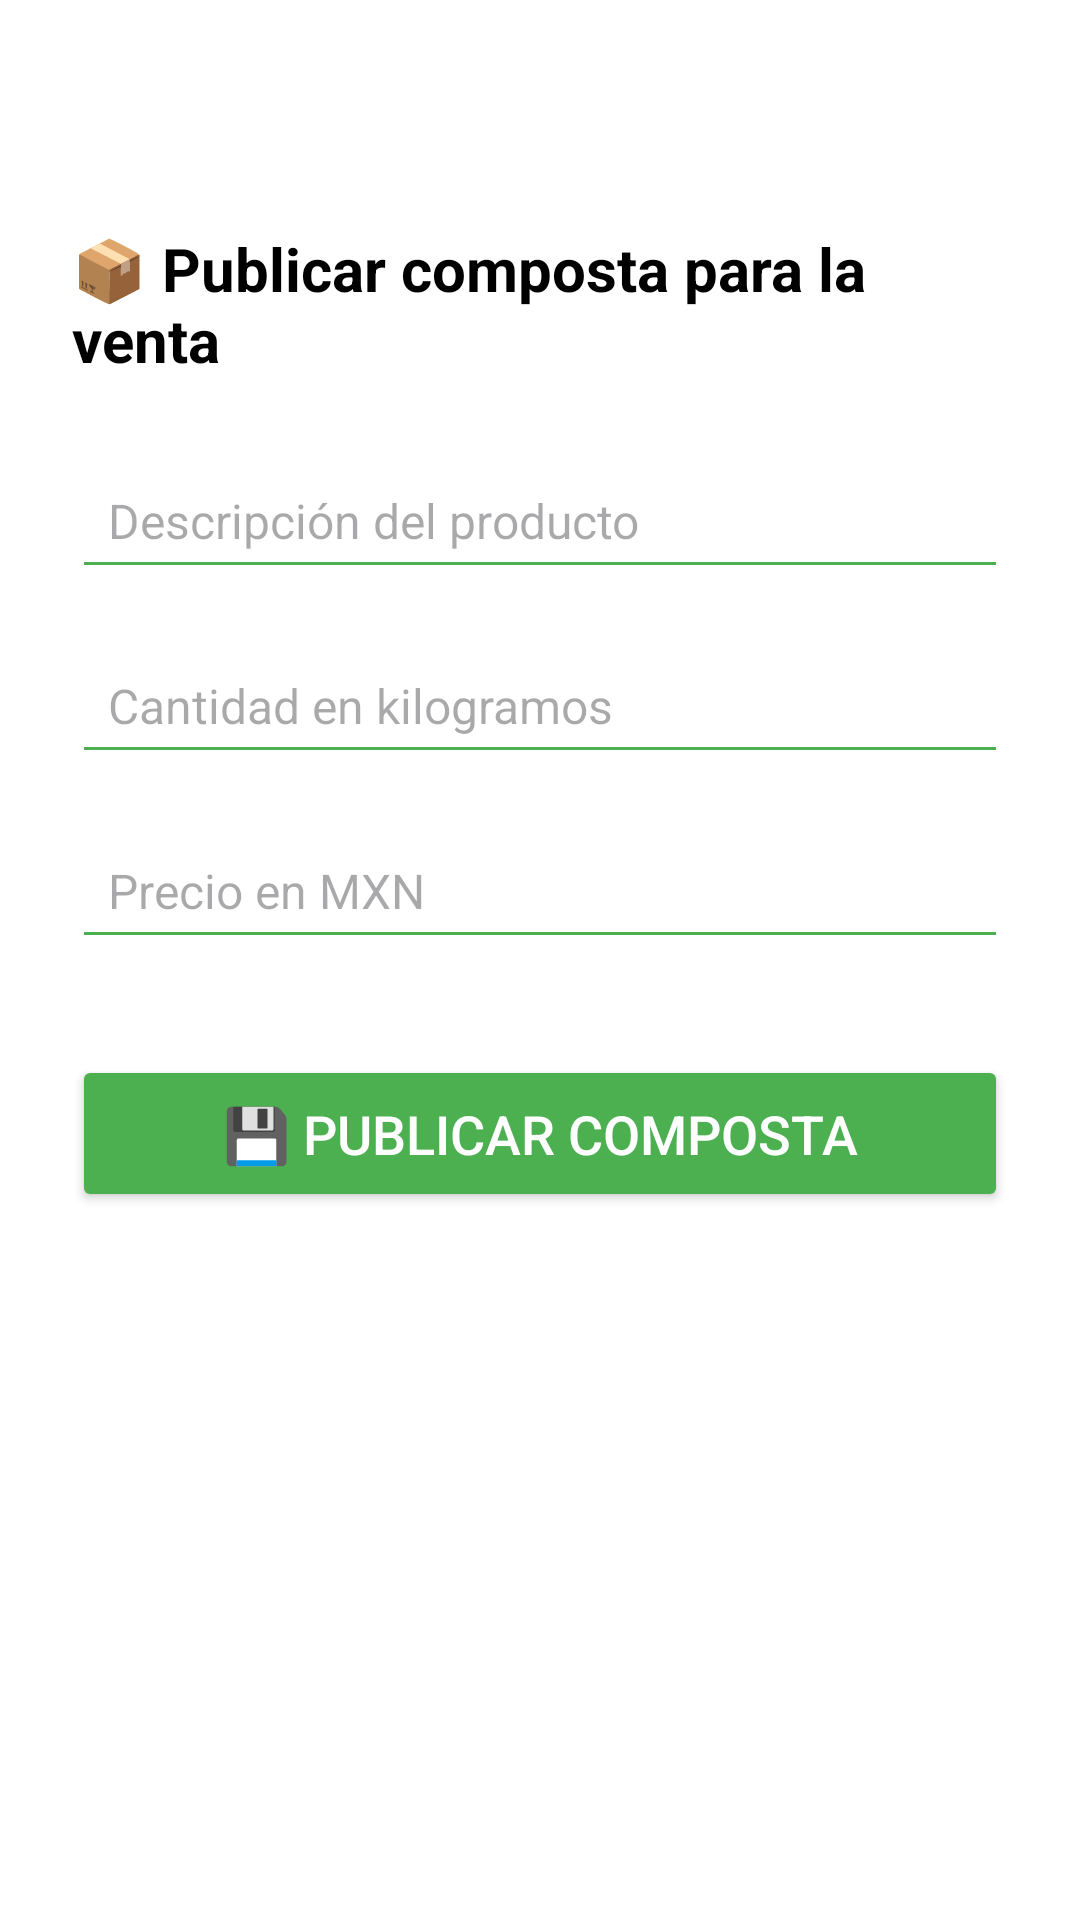

The Android layout XML behind this screen, and the referenced resources:
<!-- AndroidManifest.xml: application theme Theme.AppRO2 -->
<!-- res/layout/activity_vender_composta.xml -->
<?xml version="1.0" encoding="utf-8"?>
<androidx.constraintlayout.widget.ConstraintLayout
    xmlns:android="http://schemas.android.com/apk/res/android"
    xmlns:app="http://schemas.android.com/apk/res-auto"
    android:layout_width="match_parent"
    android:layout_height="match_parent"
    android:background="#FFFFFF">

    
    <ImageButton
        android:id="@+id/backButton"
        android:layout_width="40dp"
        android:layout_height="40dp"
        android:src="@drawable/ic_back"
        android:background="@android:color/transparent"
        android:contentDescription="Volver"
        android:layout_margin="12dp"
        app:layout_constraintTop_toTopOf="parent"
        app:layout_constraintStart_toStartOf="parent" />

    
    <ScrollView
        android:layout_width="0dp"
        android:layout_height="0dp"
        android:padding="24dp"
        android:background="#FFFFFF"
        app:layout_constraintTop_toBottomOf="@id/backButton"
        app:layout_constraintBottom_toBottomOf="parent"
        app:layout_constraintStart_toStartOf="parent"
        app:layout_constraintEnd_toEndOf="parent">

        <LinearLayout
            android:orientation="vertical"
            android:layout_width="match_parent"
            android:layout_height="wrap_content"
            android:gravity="center_horizontal">

            <TextView
                android:id="@+id/txtTituloPublicar"
                android:layout_width="wrap_content"
                android:layout_height="wrap_content"
                android:text="📦 Publicar composta para la venta"
                android:textSize="20sp"
                android:textStyle="bold"
                android:layout_marginBottom="24dp"
                android:textColor="#000000" />

            <EditText
                android:id="@+id/txtDescripcion"
                android:hint="Descripción del producto"
                android:layout_width="match_parent"
                android:layout_height="wrap_content"
                android:textSize="16sp"
                android:backgroundTint="#4CAF50"
                android:padding="12dp"
                android:layout_marginBottom="16dp" />

            <EditText
                android:id="@+id/txtCantidad"
                android:hint="Cantidad en kilogramos"
                android:inputType="numberDecimal"
                android:layout_width="match_parent"
                android:layout_height="wrap_content"
                android:textSize="16sp"
                android:backgroundTint="#4CAF50"
                android:padding="12dp"
                android:layout_marginBottom="16dp" />

            <EditText
                android:id="@+id/txtPrecio"
                android:hint="Precio en MXN"
                android:inputType="numberDecimal"
                android:layout_width="match_parent"
                android:layout_height="wrap_content"
                android:textSize="16sp"
                android:backgroundTint="#4CAF50"
                android:padding="12dp"
                android:layout_marginBottom="32dp" />

            <Button
                android:id="@+id/btnGuardarVenta"
                android:text="💾 Publicar composta"
                android:layout_width="match_parent"
                android:layout_height="wrap_content"
                android:backgroundTint="#4CAF50"
                android:textColor="@android:color/white"
                android:textSize="18sp"
                android:padding="14dp" />
        </LinearLayout>
    </ScrollView>
</androidx.constraintlayout.widget.ConstraintLayout>
<!-- resources referenced by this layout -->
<resources>
  <style name="Theme.AppRO2" parent="Base.Theme.AppRO2" />
  <style name="Base.Theme.AppRO2" parent="Theme.Material3.DayNight.NoActionBar">
          
          
      </style>
</resources>
